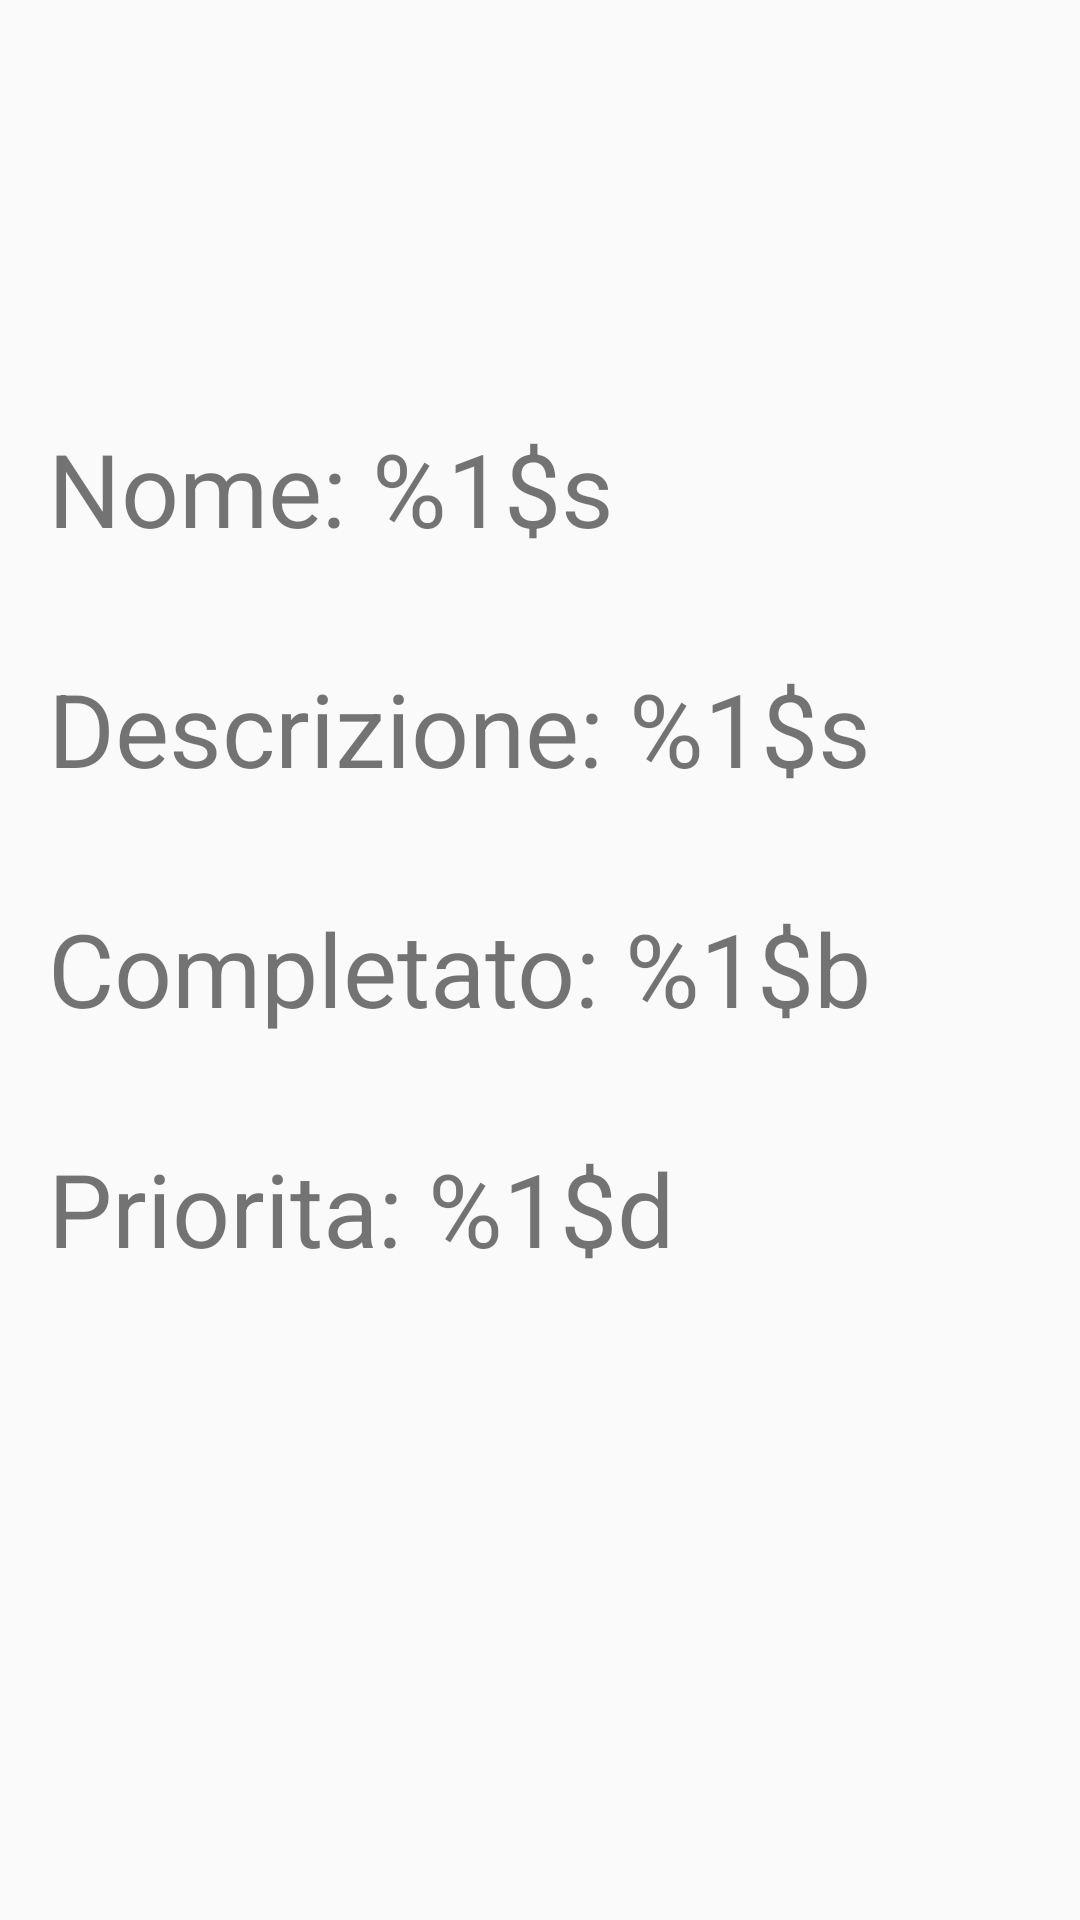

Produce the Android XML layout that renders to this screen, including the resource entries it uses.
<!-- AndroidManifest.xml: application theme Theme.MobileTestApplication -->
<!-- res/layout/activity_taskdetail.xml -->
<?xml version="1.0" encoding="utf-8"?>
<android.support.constraint.ConstraintLayout
    xmlns:android="http://schemas.android.com/apk/res/android"
    xmlns:app="http://schemas.android.com/apk/res-auto"
    xmlns:tools="http://schemas.android.com/tools"
    android:layout_width="match_parent"
    android:layout_height="match_parent"
    tools:context=".MainActivity">

    <ScrollView
        android:layout_width="match_parent"
        android:layout_height="match_parent"
        tools:layout_editor_absoluteX="0dp"
        tools:layout_editor_absoluteY="0dp">

        <android.support.constraint.ConstraintLayout
            android:layout_width="match_parent"
            android:layout_height="wrap_content">

            <TextView
                android:id="@+id/task_name"
                android:layout_width="379dp"
                android:layout_height="53dp"
                android:layout_gravity="center|left"
                android:layout_marginStart="16dp"
                android:layout_marginTop="140dp"
                android:text="@string/task_name"
                android:textSize="34sp"
                app:layout_constraintStart_toStartOf="parent"
                app:layout_constraintTop_toTopOf="parent" />

            <TextView
                android:id="@+id/task_description"
                android:layout_width="380dp"
                android:layout_height="49dp"
                android:layout_gravity="center|left"
                android:layout_marginStart="16dp"
                android:layout_marginTop="220dp"
                android:text="@string/task_description"
                android:textSize="34sp"
                app:layout_constraintStart_toStartOf="parent"
                app:layout_constraintTop_toTopOf="parent" />


            <TextView
                android:id="@+id/task_completed"
                android:layout_width="380dp"
                android:layout_height="49dp"
                android:layout_gravity="center|left"
                android:layout_marginStart="16dp"
                android:layout_marginTop="300dp"
                android:text="@string/task_completed"
                android:textSize="34sp"
                app:layout_constraintStart_toStartOf="parent"
                app:layout_constraintTop_toTopOf="parent" />

            <TextView
                android:id="@+id/task_priority"
                android:layout_width="377dp"
                android:layout_height="49dp"
                android:layout_gravity="center|left"
                android:layout_marginStart="16dp"
                android:layout_marginTop="380dp"
                android:text="@string/task_priority"
                android:textSize="34sp"
                app:layout_constraintStart_toStartOf="parent"
                app:layout_constraintTop_toTopOf="parent" />

        </android.support.constraint.ConstraintLayout>
    </ScrollView>

</android.support.constraint.ConstraintLayout>
<!-- resources referenced by this layout -->
<resources>
  <string name="task_completed">Completato: %1$b</string>
  <string name="task_description">Descrizione: %1$s</string>
  <string name="task_name">Nome: %1$s</string>
  <string name="task_priority">Priorita: %1$d</string>
  <style name="Theme.MobileTestApplication" parent="Theme.AppCompat.Light.DarkActionBar">
          
          <item name="colorPrimary">@color/purple_500</item>
          <item name="colorPrimaryDark">@color/purple_700</item>
          <item name="colorAccent">@color/teal_200</item>
          
      </style>
  <!-- not gathered from this repository: default colours our renderer supplied (Android Studio template values) -->
  <color name="purple_500">#FF6200EE</color>
  <color name="purple_700">#FF3700B3</color>
  <color name="teal_200">#FF03DAC5</color>
</resources>
